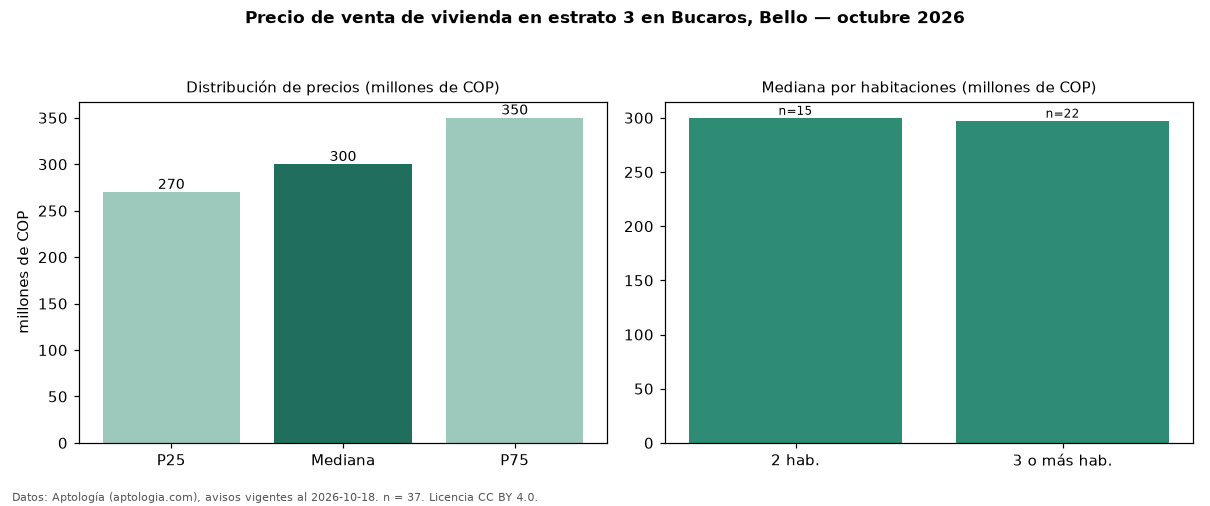

Values plotted in this chart, from the file beside it:
seccion, metrica, valor, moneda, n
precio, p25, 270000000, COP, 37
precio, mediana, 300000000, COP, 37
precio, p75, 350000000, COP, 37
precio, minimo, 225000000, COP, 37
precio, maximo, 634000000, COP, 37
m2, mediana_precio_m2, 5277778, COP, 37
m2, area_mediana_m2, 55.0, m2, 37
admin, mediana_admin_mes, 180000, COP, 17
banos, mediana_banos, 2.0, , 
estrato, estrato_mas_frecuente, 3, , 37
habitaciones, 2, 300000000, COP, 15
habitaciones, 3+, 297500000, COP, 22
fuente, fecha_datos, 2026-10-18, , 
fuente, atribucion, https://www.aptologia.com/venta/bello/bu…, , 
fuente, licencia, CC BY 4.0, , 
